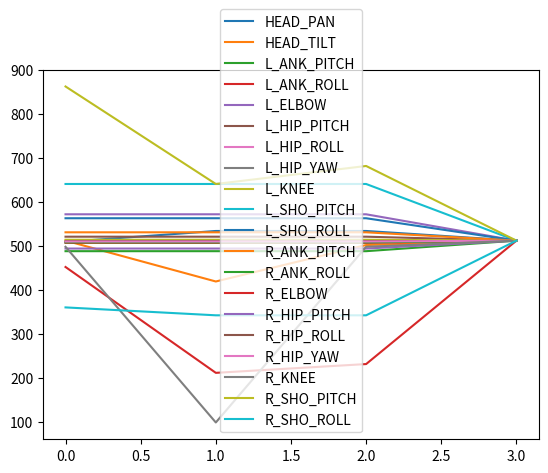
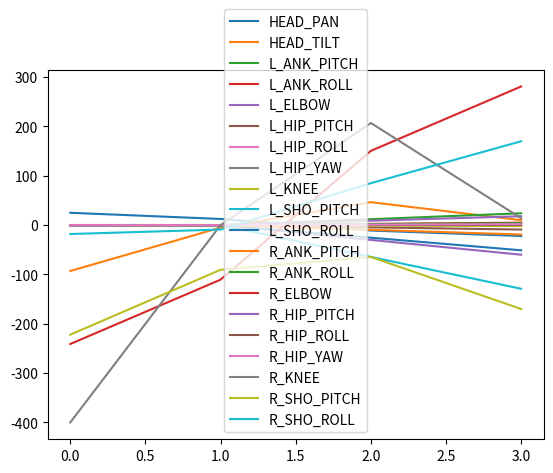

Write the Python code that produced these figures, in order.
#!/usr/bin/env python
'''motion_analyzer.py

Author: msunardi
Created: 5/16/18

Find statistics of motion data
'''
import pandas as pd
import numpy as np
from scipy.interpolate import interp1d
import scipy.fftpack as spfft
import scipy.signal as spsig
import matplotlib.pyplot as plt
import scipy

import copy
import time
from datetime import timedelta

def elapsed(func):
    def wrapper(*args, **kwargs):
        start = time.time()
        f = func(*args, **kwargs)  # Call the method
        end = time.time()
        elapsed = end-start
        print('Elapsed: %s' % str(timedelta(seconds=elapsed)))
        return f  # Return whatever the method returns
    return wrapper


def analyze(data):
    foo_time = pd.DataFrame(data)
    # print foo_time
    foo = foo_time[foo_time.columns.difference(['Time', 'PauseTime'])]
    foo.plot()
    print(foo)
    print(foo.std(axis=0))

    # Ref: https://stackoverflow.com/a/41532180
    foo_mean = foo.mean()
    normalized_foo_std = (foo - foo.mean())/foo.std()
    normalized_foo_minmax = (foo - foo.min())/(foo.max() - foo.min())

    # Ref: https://stackoverflow.com/a/49813507
    def normalize(x):
        try:
            x = x / np.linalg.norm(x, ord=1)
            return x
        except:
            raise

    normalized_norm = foo.apply(normalize)
    #print "NORMALIZED_NORM: {}".format(normalized_norm)

    # Check by gradient
    pyuu = foo.apply(np.gradient)
    pyuu_mean_std = (pyuu - pyuu.mean())/pyuu.std()
    pyuu_norm = pyuu.apply(normalize)
    print("PYUU MAX: \n{}".format(pyuu.max()))
    pyuu_blah = ((pyuu.max() - pyuu.mean()) + (pyuu.mean() - pyuu.min()))/pyuu.std()
    print("PYUU MAX-MEAN: \n{}".format(pyuu_blah))
    print("PYUU.MODE: \n{}".format(pyuu_blah.mode()))

    # print "PYUU: {}".format(pyuu_mean_std)
    def f(x):
        return x/x.max()
    normalized_f = foo.apply(f, axis=0)
    pyuu_f = pyuu.apply(f)
    #print "NORMALIZED_F: {}".format(normalized_f)
    normalized = {'PYUU_NORM': pyuu_norm.mean(), 'PYUU_F': pyuu_f.mean(), 'PYUU': pyuu_mean_std.mean(), 'FOO': foo_mean, 'STD': pd.DataFrame(normalized_foo_std).mean(), 'MINMAX': pd.DataFrame(normalized_foo_minmax).mean(), 'NORM': normalized_norm.mean(), 'F': normalized_f.mean()}
    normalized = pd.DataFrame(normalized)
    # print "NORMALIZED SUMMARY: \n{}".format(normalized)
    pyuu.plot()
    return 0
    for col in foo.columns:
        m = max(abs(normalized_foo_std.mean()[col]), abs(normalized_foo_minmax.mean()[col]))
        if m > 0.0 and not pd.isnull(m):
            normalized[col] = m
        else:
            normalized[col] = 0.0
    # print("NORMALIZED: {}".format(normalized))
    normalized_foo = pd.DataFrame(normalized)
    # print(normalized_foo)
    # print(foo.mean())
    # print(normalized_foo.mean())
    # print(normalized_foo.columns)
    # assert normalized_foo.mean()['R_HIP_PITCH'] == 0.0
    to_return ={}
    # for col in foo.columns:
    #     if normalized_foo.mean()[col] != 0.0 and not pd.isnull(normalized_foo.mean()[col]):
    #         print normalized_foo.mean()[col]
    #         to_return[col] = list(foo[col].values)
    #     else:
    #         to_return[col] = [-1] * len(foo[col])
    for col in foo.columns:

        if normalized_foo.mean()[col] != 0.0:
            print(normalized_foo.mean()[col])
            to_return[col] = list(foo[col].values)
        else:
            to_return[col] = [-1] * len(foo[col])
    print(to_return)
 
@elapsed
def spectralize(data1, data2=None, joint='R_SHO_PITCH', N=400, p=0.5):
    l = len(data1[joint])
#    print("l: {}".format(l))
#    x = np.linspace(0, l-1, l)
    x = np.arange(0, l)
#    print("x: {} (shape: {})".format(x, x.shape))
#    print("data[{}]: {}".format(joint, data[joint]))
    fx = interp1d(x, data1[joint], kind='cubic', fill_value='extrapolate')
    
    T = 1.0/800.0
#    xf = np.linspace(0, l, num=N, endpoint=True)
    xf = np.linspace(0.0, 1.0/(2.0*T), N/2)
#    print("xf: {} (shape: {})".format(xf, xf.shape))
    
#    plt.plot(x, data[joint], xf, fx(xf))
#    xnew = np.linspace(0.0, N*T, N)
    xnew = np.linspace(0, l, N*2, endpoint=True)
#    print(fx(xf))
#    fxcont = np.concatenate((fx(xnew), fx(xnew), fx(xnew)))
    
#    xnew = np.linspace(0.0, N*T, N)
    fxxnew = fx(xnew)[:-50]     # For some reason, truncate! The inter/extrapolation screwed up!
    fftx = spfft.fft(fxxnew)
#    fftx = spfft.fft(fxcont)
    freq1 = np.fft.fftfreq(N//2)
    freq1 = np.linspace(0.0, N*T*10, N)
    
    if data2:
        l2 = len(data2[joint])
        x2 = np.linspace(0, l2-1, l2)
        fx2 = interp1d(x2, data2[joint], kind='cubic', fill_value='extrapolate')
        fx2xnew = fx2(xnew)[:-50]
        
        fftx2 = spfft.fft(fx2xnew)
        
        fftx3 = p*fftx + (1-p)*fftx2
        ifftx3 = spfft.ifft(fftx3)
        x3corr = spsig.correlate(fxxnew, fx2xnew, method='auto')/(fx2xnew.shape[0]*N)
        x3conv = spsig.fftconvolve(fx2xnew, fxxnew)
        superimpose = (fxxnew + fx2xnew) / 2.0
        
        ix = np.linspace(0, l, ifftx3.shape[0])
        icorr = np.linspace(0, x3corr.shape[0]-1, x3corr.shape[0])
        iconv = np.linspace(0, x3conv.shape[0]-1, x3conv.shape[0])
        
#        iz = np.linspace(0.0, 1.0/(2*))
        f, ax = plt.subplots(3, 2, figsize=(10,8))
        ax[0,0].plot(xnew[:-50], fxxnew)
        ax[1,0].plot(xnew[:-50], fx2xnew)
        ax[2,0].plot(ix, ifftx3)
#        ax[2,0].plot(icorr, x3corr)
#        ax[2,0].plot(iconv, x3conv)
#        ax[2,0].plot(xnew, superimpose)
#        ax[0,1].plot(freq1, 2.0/N * np.abs(fftx[:N//2]))
        ax[0,1].plot(xf, 2.0/N*abs(fftx.imag[:N//2]))
#        ax[0,1].plot(xf, 2.0/N * np.abs(fftx.imag[:N//2]), xf, 2.0/N * np.abs(fftx.real[:N//2]))
#        ax[1,1].plot(freq1, 2.0/N * np.abs(fftx2.imag[:N//2]), xf, 2.0/N * np.abs(fftx2.real[:N//2]))
        ax[1,1].plot(xf, 2.0/N*abs(fftx2.imag[:N//2]))
#        ax[2,1].plot(freq1, 2.0/N * np.abs(fftx3.imag[:N//2]), xf, 2.0/N * np.abs(fftx3.real[:N//2]))
        ax[2,1].plot(xf, 2.0/N*abs(fftx3.imag[:N//2]))
    else:
        plt.plot(xf, 2.0/N * np.abs(fftx.imag[:N//2]), xf, 2.0/N * np.abs(fftx.real[:N//2]))
#    plt.plot(freq1, 2.0/N * np.abs(fftx.imag[:N//2]), freq1, 2.0/N * np.abs(fftx.real[:N//2]))
#    plt.plot(xf, np.abs(fftx.imag[:N//2]), xf, np.abs(fftx.real[:N//2]))
    plt.show()
    
def test_spectral(data):
    # Number of samplepoints
    N = 600
    # sample spacing
    T = 1.0 / 800.0
#    x = np.linspace(0.0, N*T, N)
    x = np.linspace(0.0, 8.0, 600)
    #y = np.sin(50.0 * 2.0*np.pi*x) + 0.5*np.sin(80.0 * 2.0*np.pi*x)
    x2 = np.arange(0, len(data)) 
    f = interp1d(x2, data, kind='cubic', fill_value='extrapolate')
    y = f(x)
    yf = scipy.fftpack.fft(y)
    xf = np.linspace(0.0, 1.0/(2.0*T), N/2)
    
    freq1 = np.fft.fftfreq(yf.shape[-1]//2)
    fig, ax = plt.subplots()
#    ax.plot(xf, 2.0/N * np.abs(yf[:N//2]))
    ax.plot(xf, 2.0/N * np.abs(yf[:N//2]))
    plt.show()
    
def test_wavelet(data=None):
#    from scipy import signal
#    import matplotlib.pyplot as plt
    t = np.linspace(-1, 1, 200, endpoint=False)
#    sig  = np.cos(2 * np.pi * 7 * t) + spsig.gausspulse(t - 0.4, fc=2)
    
#    widths = np.arange(1, 31)
#    cwtmatr = spsig.cwt(sig, spsig.ricker, widths)
#    plt.imshow(cwtmatr, extent=[-1, 1, 31, 1], cmap='PRGn', aspect='auto',
#               vmax=abs(cwtmatr).max(), vmin=-abs(cwtmatr).max())
    x = np.linspace(0.0, 8.0, 600)
    x2 = np.arange(0, len(data)) 
    f = interp1d(x2, data, kind='cubic', fill_value='extrapolate')
    widths = np.arange(1, 31)
    cwtmatr = spsig.cwt(f(x), spsig.ricker, widths)
    plt.imshow(cwtmatr, extent=[-5, 5, 31, 1], cmap='PRGn', aspect='auto',
               vmax=abs(cwtmatr).max(), vmin=-abs(cwtmatr).max())
    plt.show()
    
    
@elapsed
def merge(data1, data2, joint='R_SHO_PITCH', N=400, p=0.5):
    l = len(data1[joint])
#    print("l: {}".format(l))

    x = np.arange(0, l)
#    print("x: {} (shape: {})".format(x, x.shape))
#    print("data[{}]: {}".format(joint, data[joint]))
    fx = interp1d(x, data1[joint], kind='cubic', fill_value='extrapolate')
    
    T = 1.0/800.0

    xf = np.linspace(0.0, 1.0/(2.0*T), N/2)
#    print("xf: {} (shape: {})".format(xf, xf.shape))

#    plt.plot(x, data[joint], xf, fx(xf))

    xnew = np.linspace(0, l, N*2, endpoint=True)
#    print(fx(xf))

    fxxnew = fx(xnew)[:-50]     # For some reason, truncate! The inter/extrapolation screwed up!
    fftx = spfft.fft(fxxnew)
#    freq1 = np.fft.fftfreq(N//2)
    freq1 = np.linspace(0.0, N*T*10, N)
    
    l2 = len(data2[joint])
    x2 = np.linspace(0, l2-1, l2)
    fx2 = interp1d(x2, data2[joint], kind='cubic', fill_value='extrapolate')
    fx2xnew = fx2(xnew)[:-50]
    
    fftx2 = spfft.fft(fx2xnew)
    
    fftx3 = p*fftx + (1-p)*fftx2
    ifftx3 = spfft.ifft(fftx3)
    x3corr = spsig.correlate(fxxnew, fx2xnew, method='auto')/(fx2xnew.shape[0]*N)
    x3conv = spsig.fftconvolve(fx2xnew, fxxnew)
    superimpose = (fxxnew + fx2xnew) / 2.0
    
    ix = np.linspace(0, l, ifftx3.shape[0])
    icorr = np.linspace(0, x3corr.shape[0]-1, x3corr.shape[0])
    iconv = np.linspace(0, x3conv.shape[0]-1, x3conv.shape[0])

    f, ax = plt.subplots(3, 2, figsize=(10,8))
    ax[0,0].plot(xnew[:-50], fxxnew)
    ax[1,0].plot(xnew[:-50], fx2xnew)
    ax[2,0].plot(ix, ifftx3)
    ax[0,1].plot(xf, 2.0/N*abs(fftx.imag[:N//2]))
    ax[1,1].plot(xf, 2.0/N*abs(fftx2.imag[:N//2]))
    ax[2,1].plot(xf, 2.0/N*abs(fftx3.imag[:N//2]))
    
    plt.show()
    return ifftx3

@elapsed
def merge2(*data, joint='R_SHO_PITCH', N=400, p=[1.0]):
    '''Accepts arbitrary number of data points to merge
       Merges using FFT
       Returns: inverse FFT of merged signals
    '''
    assert len(p) == len(data), "[MERGE2]: Not enough values in p to perform weighted sum! p size={}, data size={}".format(len(p), len(data))
    assert sum(p) == 1.0, "[MERGE2]: P value does not sum to 1: {}".format(p)
    
    LL = len(data)
    if LL == 1:
        print("[MERGE2]: There's only one data. Returning as-is.")
        return data
    
    # Find 
    just_joint_data = [d[joint] for d in data]
    data_lengths = [len(dx) for dx in just_joint_data]
    max_data_lengths = max(data_lengths)
    
    # Container for all Fourier'd signals
    fftx_all = []
    all_data = []
    
    T = 1.0/800.0
    xf = np.linspace(0.0, 1.0/(2.0*T), N/2)
    for dd in just_joint_data:
        l = len(dd)
        
        x = np.arange(0, l)
        
        fx = interp1d(x, dd, kind='cubic', fill_value='extrapolate')
        
        xnew = np.linspace(0, l, N*2, endpoint=True)        
        
        fxxnew = fx(xnew)[:-50]
        fftx = spfft.fft(fxxnew)
        fftx_all.append((xf, fftx))
#        print(len(xnew), len(dd))
        all_data.append((xnew, fxxnew))
        
    # Combined data
    le_p = np.array(p)
    fftx_all_array = np.array(fftx_all)[:,1]
    print("[MERGE2]: le_p shape: {}, fftx_shape: {}".format(le_p.shape, fftx_all_array.shape))
    fft_combined = np.dot(le_p, fftx_all_array)
    print("[MERGE2]: fft_combined.shape: {}".format(fft_combined.shape))
#    fft_combined = np.dot(np.array([p]), np.array(fftx_all))
#    print(fft_combined[0,:])
#    return fft_combined
    ifft_combined = spfft.ifft(fft_combined)
    fftx_all.append((xf, fft_combined))
    ix = np.linspace(0, max_data_lengths, ifft_combined.shape[0])
    
    all_data.append((ix, ifft_combined))
    
    f, ax = plt.subplots(len(all_data), 2, figsize=(8,7))
    
    assert len(all_data) == len(fftx_all)
    
    print("[MERGE2]: Will plot {} data.".format(len(all_data)))
    
    for j in np.arange(len(all_data)):
        xnew, fxxnew = all_data[j]
        if len(xnew) != len(fxxnew):
            ll = min(len(xnew), len(fxxnew))
        ax[j, 0].plot(xnew[:ll], fxxnew[:ll])   
        
#        assert len(xnew) == len(fxxnew), "xnew: {} vs. fxxnew: {}".format(len(xnew), len(fxxnew))
#        ax[j, 0].plot(xnew, fxxnew)
    
    for i in np.arange(len(fftx_all)):
        xff, fftxx = fftx_all[i]
        ax[i, 1].plot(xff, 2.0/N*abs(fftxx.imag[:N//2]))
        
    
    plt.show()
    return None

    # =======================
#    l = len(data1[joint])
##    print("l: {}".format(l))
#
#    x = np.arange(0, l)
##    print("x: {} (shape: {})".format(x, x.shape))
##    print("data[{}]: {}".format(joint, data[joint]))
#    fx = interp1d(x, data1[joint], kind='cubic', fill_value='extrapolate')
#    
#    T = 1.0/800.0
#
#    xf = np.linspace(0.0, 1.0/(2.0*T), N/2)
##    print("xf: {} (shape: {})".format(xf, xf.shape))
#
##    plt.plot(x, data[joint], xf, fx(xf))
#
#    xnew = np.linspace(0, l, N*2, endpoint=True)
##    print(fx(xf))
#
#    fxxnew = fx(xnew)[:-50]     # For some reason, truncate! The inter/extrapolation screwed up!
#    fftx = spfft.fft(fxxnew)
##    freq1 = np.fft.fftfreq(N//2)
#    freq1 = np.linspace(0.0, N*T*10, N)
#    
#    l2 = len(data2[joint])
#    x2 = np.linspace(0, l2-1, l2)
#    fx2 = interp1d(x2, data2[joint], kind='cubic', fill_value='extrapolate')
#    fx2xnew = fx2(xnew)[:-50]
#    
#    fftx2 = spfft.fft(fx2xnew)
#    
#    fftx3 = p*fftx + (1-p)*fftx2
#    ifftx3 = spfft.ifft(fftx3)
#    x3corr = spsig.correlate(fxxnew, fx2xnew, method='auto')/(fx2xnew.shape[0]*N)
#    x3conv = spsig.fftconvolve(fx2xnew, fxxnew)
#    superimpose = (fxxnew + fx2xnew) / 2.0
#    
#    ix = np.linspace(0, l, ifftx3.shape[0])
#    icorr = np.linspace(0, x3corr.shape[0]-1, x3corr.shape[0])
#    iconv = np.linspace(0, x3conv.shape[0]-1, x3conv.shape[0])
#
#    f, ax = plt.subplots(3, 2, figsize=(10,8))
#    ax[0,0].plot(xnew[:-50], fxxnew)
#    ax[1,0].plot(xnew[:-50], fx2xnew)
#    ax[2,0].plot(ix, ifftx3)
#    ax[0,1].plot(xf, 2.0/N*abs(fftx.imag[:N//2]))
#    ax[1,1].plot(xf, 2.0/N*abs(fftx2.imag[:N//2]))
#    ax[2,1].plot(xf, 2.0/N*abs(fftx3.imag[:N//2]))
#    
#    plt.show()
#    return ifftx3


if __name__ == "__main__":
    yes = {'L_HIP_ROLL': [510, 510, 510, 512], 'L_ANK_ROLL': [507, 507, 507, 512], 'Time': [21.634560916587375, 158.5851161449524, 163.7319856666194, 120.88843273331082], 'R_ANK_PITCH': [531, 531, 531, 512], 'R_SHO_PITCH': [863, 641, 682, 512], 'R_HIP_ROLL': [512, 512, 512, 512], 'R_HIP_YAW': [510, 510, 510, 512], 'L_ELBOW': [572, 572, 572, 512], 'R_ANK_ROLL': [508, 508, 508, 512], 'R_KNEE': [498, 98, 498, 512], 'L_SHO_ROLL': [563, 563, 563, 512], 'L_ANK_PITCH': [488, 488, 488, 512], 'R_HIP_PITCH': [494, 494, 494, 512], 'L_SHO_PITCH': [641, 641, 641, 512], 'HEAD_PAN': [509, 534, 534, 512], 'L_KNEE': [514, 514, 514, 512], 'R_ELBOW': [452, 211, 231, 512], 'HEAD_TILT': [512, 419, 502, 512], 'PauseTime': [111.35027490207358, 136.76900811944626, 205.1885074375004, 150.02956881612775], 'R_SHO_ROLL': [360, 342, 342, 512], 'L_HIP_PITCH': [521, 521, 521, 512], 'L_HIP_YAW': [510, 510, 510, 512]}
    wow = {'L_HIP_ROLL': [510, 510, 510, 512, 510, 510, 510, 510, 512], 'L_ANK_ROLL': [507, 507, 507, 512, 507, 507, 50, 507, 512], 'Time': [8.392673525291272, 124.96984319452696, 209.8742498654571, 40.69462704187933, 213.21572561894865, 78.87771445977911, 246.36666345136854, 0.49844984435603124, 237.02436067811087], 'R_ANK_PITCH': [531, 531, 531, 512, 531, 530, 531, 531, 512], 'R_SHO_PITCH': [863, 641, 682, 512, 601, 821, 897, 794, 512], 'R_HIP_ROLL': [512, 512, 512, 512, 512, 512, 512, 512, 512], 'R_HIP_YAW': [510, 510, 510, 512, 510, 510, 467, 545, 512], 'L_ELBOW': [572, 572, 572, 512, 570, 597, 649, 601, 512], 'R_ANK_ROLL': [508, 508, 508, 512, 508, 508, 508, 508, 512], 'R_KNEE': [498, 98, 498, 512, 498, 498, 498, 498, 512], 'L_SHO_ROLL': [563, 563, 563, 512, 545, 546, 686, 517, 512], 'L_ANK_PITCH': [488, 488, 488, 512, 488, 488, 488, 488, 512], 'R_HIP_PITCH': [494, 494, 494, 512, 494, 519, 519, 519, 512], 'L_SHO_PITCH': [641, 641, 641, 512, 450, 211, 162, 140, 512], 'HEAD_PAN': [509, 534, 534, 512, 509, 44, 598, 598, 512], 'L_KNEE': [514, 514, 514, 512, 514, 514, 514, 514, 512], 'R_ELBOW': [452, 211, 231, 512, 451, 435, 391, 379, 512], 'HEAD_TILT': [512, 419, 502, 512, 511, 541, 582, 582, 512], 'PauseTime': [123.88246746818449, 193.02985972159877, 128.66462672479162, 131.19227027090247, 91.05143798033616, 166.98756637716062, 41.712556568027225, 209.39841144114038, 155.6572018855816], 'R_SHO_ROLL': [360, 342, 342, 512, 477, 471, 561, 336, 512], 'L_HIP_PITCH': [521, 521, 521, 512, 529, 486, 486, 486, 512], 'L_HIP_YAW': [510, 510, 510, 512, 510, 510, 465, 554, 512]}
    wave3 = {'L_HIP_ROLL': [510, 510, 512, 510, 510, 510, 510, 512, 512, 521, 523, 523, 523, 523, 506, 512], 'L_ANK_ROLL': [507, 507, 512, 507, 507, 50, 507, 512, 512, 517, 517, 517, 517, 517, 517, 512], 'Time': [-76.99210045078934, -50.11816592955054, 87.66298573777365, 307.2739331715854, -13.662008897786777, 136.61304724095584, 110.27623071910419, 45.37131090956419, 177.99613279867077, 89.87253555901381, 243.3660108722867, 77.26836584808937, 198.3255968663169, 287.37854435243844, 232.04825440933504, 68.52055794546357], 'R_ANK_PITCH': [531, 531, 512, 531, 530, 531, 531, 512, 516, 530, 530, 530, 530, 530, 516, 512], 'R_SHO_PITCH': [641, 682, 512, 601, 821, 897, 794, 512, 512, 512, 512, 512, 470, 470, 444, 512], 'R_HIP_ROLL': [512, 512, 512, 512, 512, 512, 512, 512, 513, 533, 533, 533, 533, 533, 513, 512], 'R_HIP_YAW': [510, 510, 512, 510, 510, 467, 545, 512, 512, 512, 512, 512, 512, 512, 512, 512], 'L_ELBOW': [572, 572, 512, 570, 597, 649, 601, 512, 512, 512, 575, 642, 451, 652, 652, 512], 'R_ANK_ROLL': [508, 508, 512, 508, 508, 508, 508, 512, 511, 535, 535, 535, 535, 535, 511, 512], 'R_KNEE': [98, 498, 512, 498, 498, 498, 498, 512, 512, 435, 435, 435, 435, 435, 483, 512], 'L_SHO_ROLL': [563, 563, 512, 545, 546, 686, 517, 512, 512, 512, 567, 401, 401, 441, 581, 512], 'L_ANK_PITCH': [488, 488, 512, 488, 488, 488, 488, 512, 512, 544, 544, 544, 544, 544, 502, 512], 'R_HIP_PITCH': [494, 494, 512, 494, 519, 519, 519, 512, 512, 447, 447, 447, 447, 447, 468, 512], 'L_SHO_PITCH': [641, 641, 512, 450, 211, 162, 140, 512, 512, 512, 598, 179, 272, 207, 496, 512], 'HEAD_PAN': [534, 534, 512, 509, 44, 598, 598, 512, 512, 512, 572, 652, 652, 681, 542, 512], 'L_KNEE': [514, 514, 512, 514, 514, 514, 514, 512, 512, 477, 477, 477, 477, 477, 507, 512], 'R_ELBOW': [211, 231, 512, 451, 435, 391, 379, 512, 512, 512, 512, 512, 512, 512, 512, 512], 'HEAD_TILT': [419, 502, 512, 511, 541, 582, 582, 512, 512, 512, 512, 548, 510, 510, 510, 512], 'PauseTime': [131.35369339521242, 143.55288696444296, 94.50053754355176, 191.37278060637723, 93.35573683969675, 184.2986883636579, 133.9382311481281, 35.08416861341072, 199.22178179909778, 98.82118984417448, 134.70737367584962, 104.12967090199867, 56.83720497664956, 194.59941820928628, 118.09356844140423, 92.06220864516463], 'R_SHO_ROLL': [342, 342, 512, 477, 471, 561, 336, 512, 512, 512, 456, 456, 456, 456, 456, 512], 'L_HIP_PITCH': [521, 521, 512, 529, 486, 486, 486, 512, 512, 512, 512, 512, 512, 512, 512, 512], 'L_HIP_YAW': [510, 510, 512, 510, 510, 465, 554, 512, 512, 512, 512, 512, 512, 512, 512, 512]}
    alas2 = {'L_HIP_ROLL': [512, 521, 523, 523, 523, 523, 506, 512, 512, 512, 512, 512, 512, 512, 512, 512], 'L_ANK_ROLL': [512, 517, 517, 517, 517, 517, 517, 512, 512, 512, 512, 512, 512, 512, 512, 512], 'Time': [156.1468338729221, 64.84886489357689, 197.42012437621548, 265.27558000516035, 14.18194312799453, 199.88804743962066, 107.55921195958169, 155.73916683283716, 77.51926701108877, 109.23258355766338, 226.0079273941755, 132.91125290186375, 68.52451101290269, -40.36928610096027, 105.47641812298116, 178.00381534961372], 'R_ANK_PITCH': [516, 530, 530, 530, 530, 530, 516, 512, 512, 512, 512, 512, 512, 512, 512, 512], 'R_SHO_PITCH': [512, 512, 512, 512, 470, 470, 444, 512, 512, 512, 533, 997, 850, 570, 473, 512], 'R_HIP_ROLL': [513, 533, 533, 533, 533, 533, 513, 512, 512, 512, 512, 512, 512, 512, 512, 512], 'R_HIP_YAW': [512, 512, 512, 512, 512, 512, 512, 512, 512, 512, 512, 512, 512, 512, 512, 512], 'L_ELBOW': [512, 512, 575, 642, 451, 652, 652, 512, 512, 512, 577, 529, 529, 485, 485, 512], 'R_ANK_ROLL': [511, 535, 535, 535, 535, 535, 511, 512, 512, 512, 512, 512, 512, 512, 512, 512], 'R_KNEE': [512, 435, 435, 435, 435, 435, 483, 512, 512, 512, 512, 512, 512, 512, 512, 512], 'L_SHO_ROLL': [512, 512, 567, 401, 401, 441, 581, 512, 512, 625, 625, 625, 505, 520, 565, 512], 'L_ANK_PITCH': [512, 544, 544, 544, 544, 544, 502, 512, 512, 512, 512, 512, 512, 512, 512, 512], 'R_HIP_PITCH': [512, 447, 447, 447, 447, 447, 468, 512, 512, 512, 512, 512, 512, 512, 512, 512], 'L_SHO_PITCH': [512, 512, 598, 179, 272, 207, 496, 512, 512, 512, 478, 141, 212, 469, 580, 512], 'HEAD_PAN': [512, 512, 572, 652, 652, 681, 542, 512, 512, 512, 512, 512, 512, 512, 512, 512], 'L_KNEE': [512, 477, 477, 477, 477, 477, 507, 512, 512, 512, 512, 512, 512, 512, 512, 512], 'R_ELBOW': [512, 512, 512, 512, 512, 512, 512, 512, 512, 512, 375, 474, 474, 516, 516, 512], 'HEAD_TILT': [512, 512, 512, 548, 510, 510, 510, 512, 512, 512, 397, 616, 563, 488, 512, 512], 'PauseTime': [29.28338183982239, 25.315631196886326, 196.65184863523163, 168.00975811104573, 76.37687975332311, 43.33147774578007, 41.863217443268475, 10.759656636537077, 113.03316292112765, 86.71353303696489, 68.6232405964445, 167.4622257648791, 61.46045860270312, 156.6286928368727, 47.0160877723829, 178.89032576704187], 'R_SHO_ROLL': [512, 512, 456, 456, 456, 456, 456, 512, 512, 389, 389, 389, 547, 458, 458, 512], 'L_HIP_PITCH': [512, 512, 512, 512, 512, 512, 512, 512, 512, 512, 512, 512, 512, 512, 512, 512], 'L_HIP_YAW': [512, 512, 512, 512, 512, 512, 512, 512, 512, 512, 512, 512, 512, 512, 512, 512]}

    mydata = yes
    analyze(mydata)